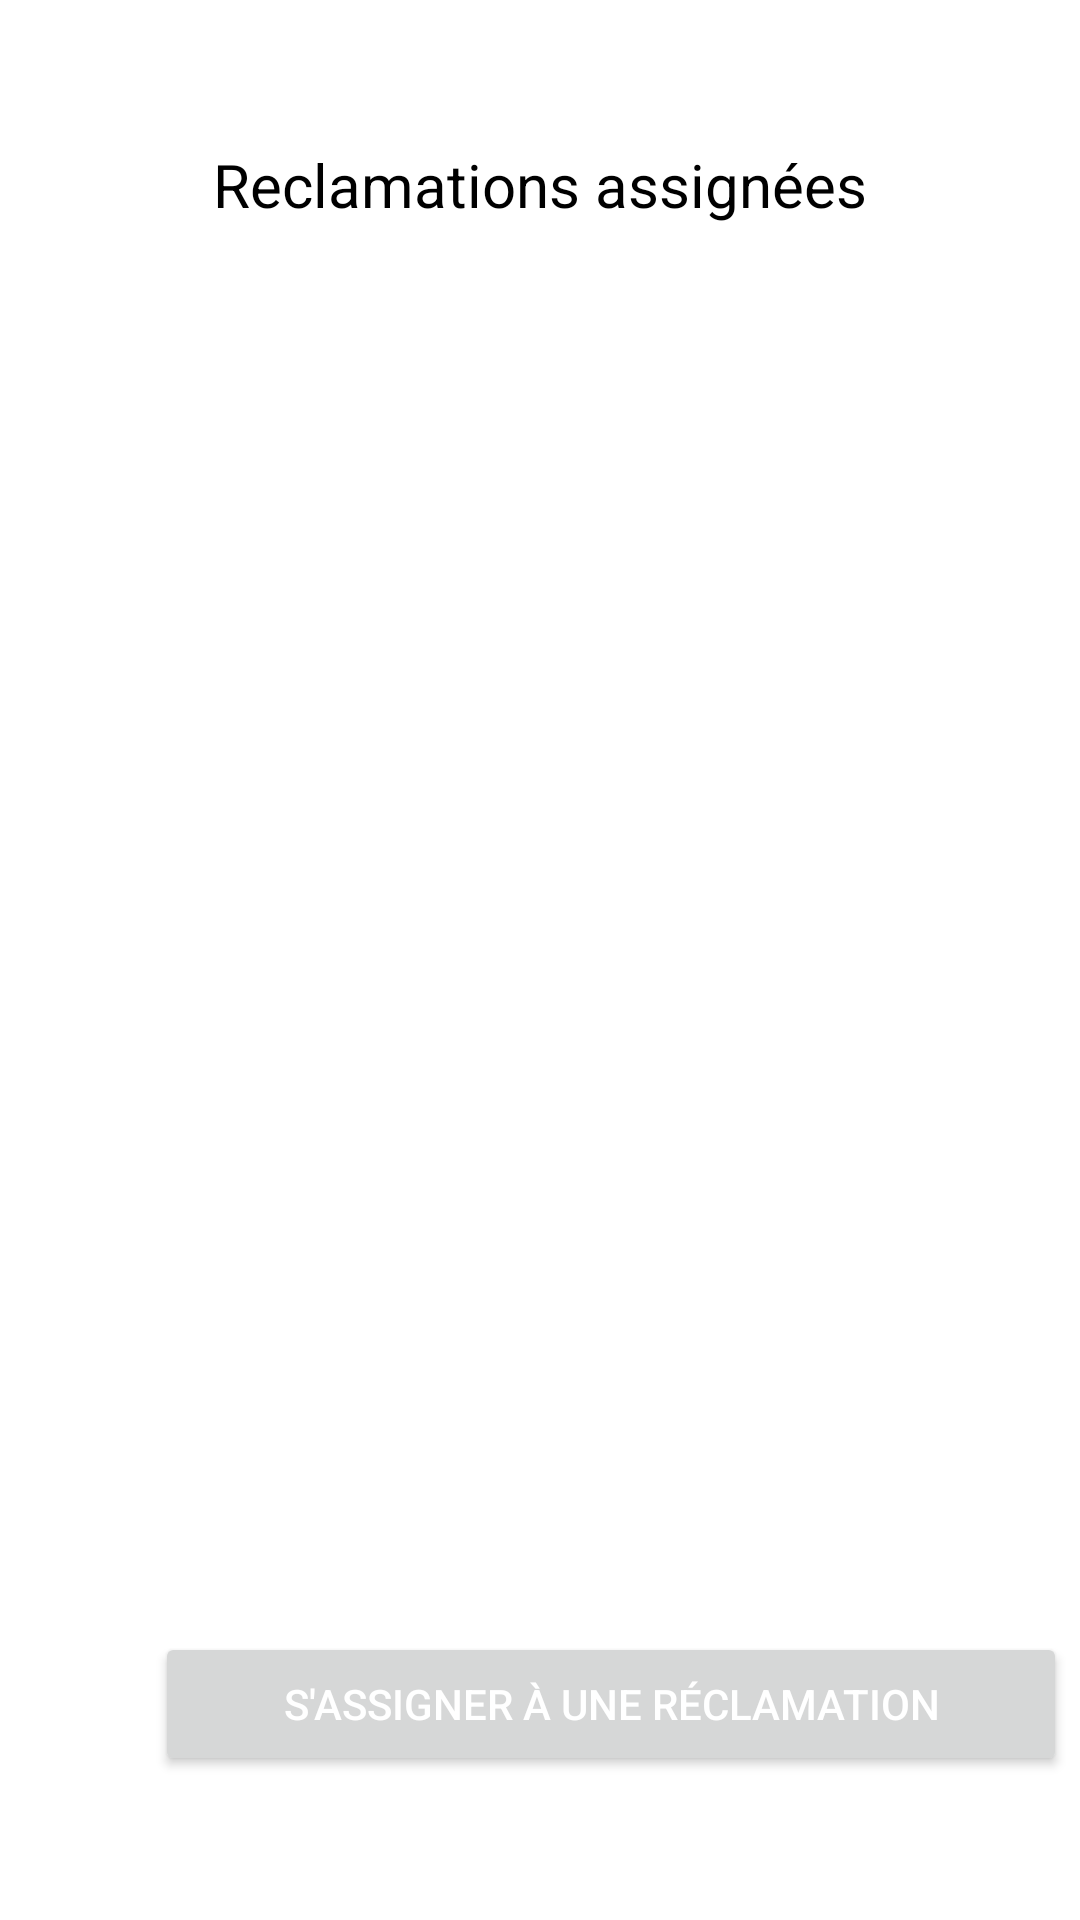

Here is an Android app screen rendered from its layout file. Give the layout XML and the strings, colors and styles it references.
<!-- AndroidManifest.xml: application theme AppTheme -->
<!-- res/layout/fragment_agent.xml -->
<?xml version="1.0" encoding="utf-8"?>


<androidx.constraintlayout.widget.ConstraintLayout xmlns:android="http://schemas.android.com/apk/res/android"
    xmlns:app="http://schemas.android.com/apk/res-auto"
    android:layout_width="match_parent"
    android:layout_height="match_parent">

    <TextView
        android:id="@+id/textView"
        android:layout_width="304dp"
        android:layout_height="wrap_content"
        android:layout_marginTop="48dp"
        android:text="@string/reclamations_assign_es"
        android:textAlignment="center"
        android:textColor="@color/colorText"
        android:textSize="20sp"
        app:layout_constraintBottom_toTopOf="@id/listView"
        app:layout_constraintEnd_toEndOf="parent"
        app:layout_constraintStart_toStartOf="parent"
        app:layout_constraintTop_toTopOf="parent" />

    <ListView
        android:id="@+id/listView"
        android:layout_width="wrap_content"
        android:layout_height="0dp"
        android:layout_marginTop="32dp"
        app:layout_constraintBottom_toTopOf="@id/button"
        app:layout_constraintEnd_toEndOf="parent"
        app:layout_constraintStart_toStartOf="parent"
        app:layout_constraintTop_toBottomOf="@+id/textView" />

    <Button
        android:id="@+id/button"
        android:layout_width="304dp"
        android:layout_height="wrap_content"
        android:layout_marginTop="48dp"
        android:layout_marginBottom="48dp"
        android:text="@string/s_assigner_une_r_clamation"
        android:textColor="@color/colorButton"
        app:layout_constraintBottom_toBottomOf="parent"
        app:layout_constraintEnd_toEndOf="parent"
        app:layout_constraintHorizontal_bias="0.92"
        app:layout_constraintStart_toStartOf="parent"
        app:layout_constraintTop_toBottomOf="@+id/listView" />

</androidx.constraintlayout.widget.ConstraintLayout>
<!-- resources referenced by this layout -->
<resources>
  <color name="colorButton">#FFFFFF</color>
  <color name="colorText">#000000</color>
  <string name="reclamations_assign_es">Reclamations assignées</string>
  <string name="s_assigner_une_r_clamation">S\'assigner à une réclamation</string>
  <style name="AppTheme" parent="Theme.MaterialComponents.Light.NoActionBar">
          
          <item name="colorPrimary">@color/colorPrimaryDark</item>
          <item name="colorPrimaryDark">@color/colorPrimaryDark</item>
          <item name="colorAccent">@color/colorAccent</item>
      </style>
  <color name="colorPrimaryDark">#018DE5</color>
  <color name="colorAccent">@color/colorPrimary</color>
  <color name="colorPrimary">#4DBAFE</color>
</resources>
